Run: headless pygame with SDL's dummy video driver; simulated clock (each Clock.tick advances the game by its frame time, no real sleeping); random seed 0; keys injected as events and as key.get_pressed() state; no mouse input; restart key C tapped at the start of phases 3 and 4.
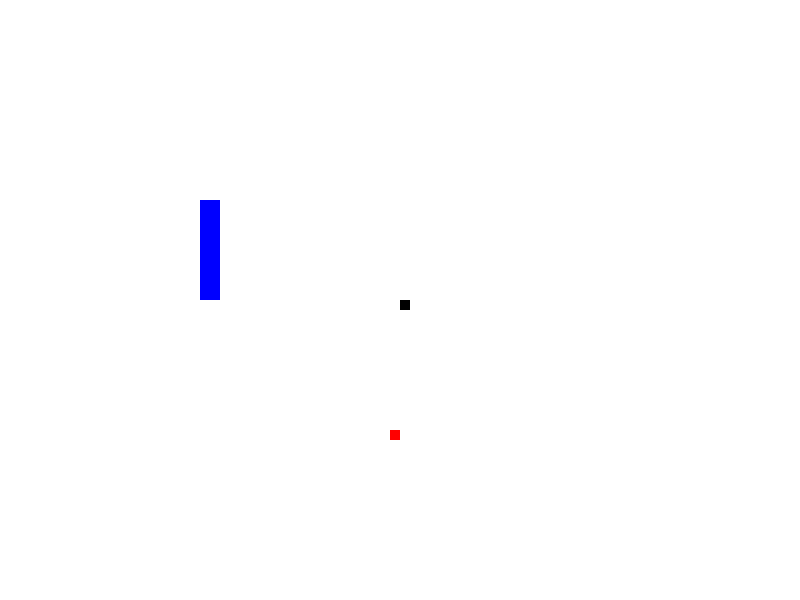
Frame 1 of 4 · flips 1–60 · no input
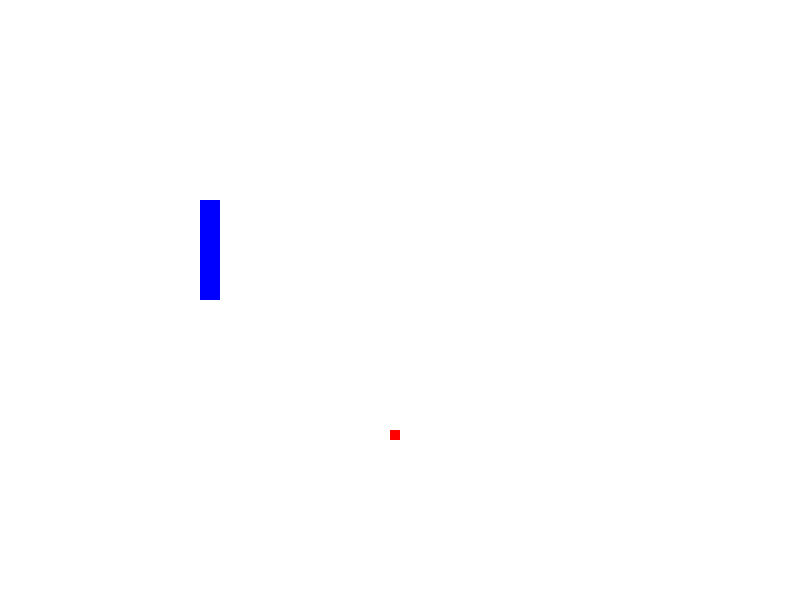
Frame 2 of 4 · flips 61–180 · tapped SPACE, RETURN · held RIGHT (→), D
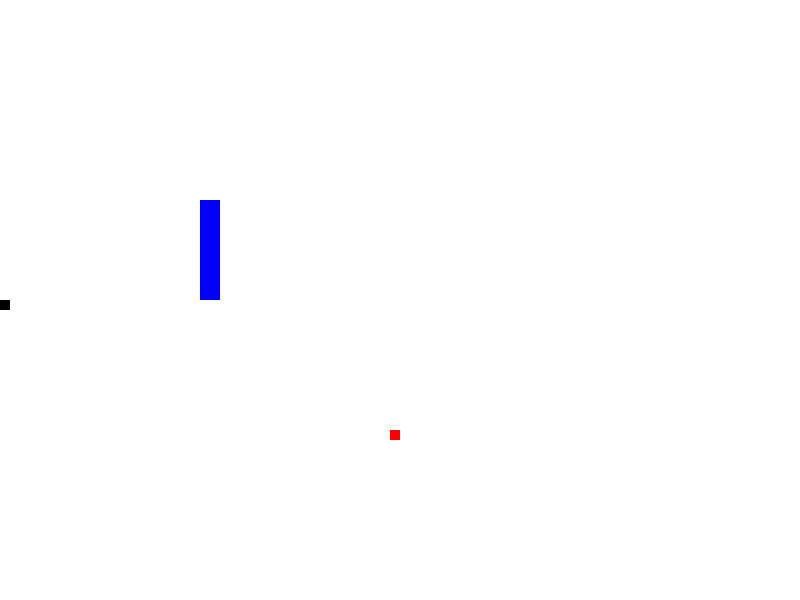
Frame 3 of 4 · flips 181–300 · tapped C · held DOWN (↓), S
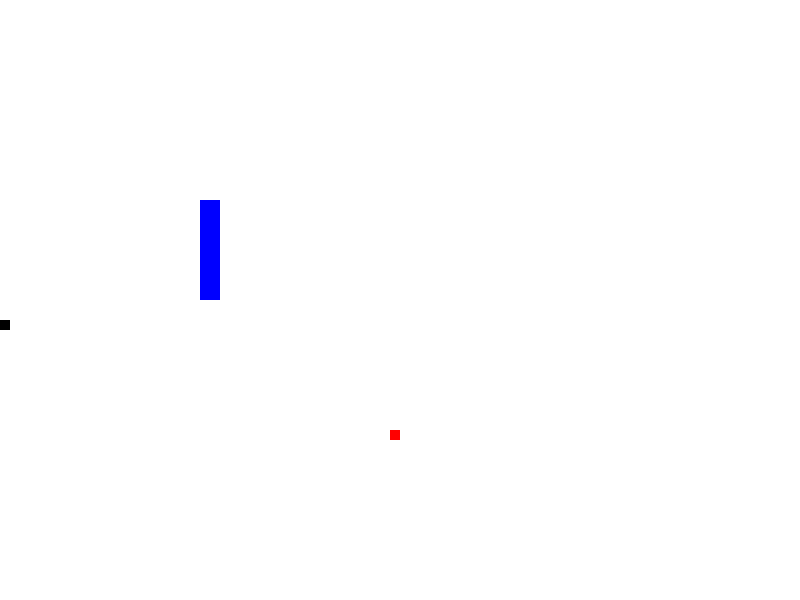
Frame 4 of 4 · flips 301–420 · tapped C · held LEFT (←), A, UP (↑), W

The pygame program that drew these frames:

import pygame
import time
import random
pygame.init()

white = (255 , 255 ,255)
black = (0 , 0 , 0)
red = (255 , 0 , 0)
blue = (0 , 0 , 255)
green = (0 , 255 , 0)

display_width = 800
display_height = 600
bolder_x = 200
bolder_y = 200
bolder_width = 20
bolder_height = 100
block_size = 10



FPS = 15

gameDisplay = pygame.display.set_mode((display_width , display_height))




clock = pygame.time.Clock()

font = pygame.font.SysFont(None , 25)
def message_to_screen(msg , color):
	screen_text = font.render(msg , True , color)
	gameDisplay.blit(screen_text , [200 , 200])

def snake(block_size , snakeList):
	for coordinates in snakeList:
		pygame.draw.rect(gameDisplay , black , [coordinates[0] , coordinates[1] , block_size , block_size])

def gameLoop():

	gameExit = False
	gameOver = False
	lead_x = display_width / 2
	lead_y = display_height / 2
	lead_x_change = 0
	lead_y_change = 0
	snakeList = []
	snakeLength = 1

	food_x = round(random.randrange(0 , display_width - block_size)/10.0)*10.0
	food_y = round(random.randrange(0 , display_height - block_size)/10.0)*10.0
	while not gameExit:
		

		while gameOver:
			gameDisplay.fill(white)
			message_to_screen('Game Over , Press C to continue or Q to quit' , red)
			pygame.display.update()
			for event in pygame.event.get():
				if event.type == pygame.KEYDOWN:
					if event.key == pygame.K_c:
						gameLoop()
					if event.key == pygame.K_q:
						gameExit = True
						gameOver = False


		for event in pygame.event.get():
			if event.type == pygame.QUIT:
				gameExit = True
			if event.type == pygame.KEYDOWN:
				if event.key == pygame.K_LEFT:
					lead_x_change = -block_size
					lead_y_change = 0
				elif event.key == pygame.K_RIGHT:
					lead_x_change = block_size
					lead_y_change = 0
				elif event.key == pygame.K_UP:
					lead_y_change = -block_size
					lead_x_change = 0
				elif event.key == pygame.K_DOWN:
					lead_y_change = block_size
					lead_x_change = 0



		if lead_x >= display_width:
			lead_x = 0
		if lead_x < 0:
			lead_x = display_width
		if lead_y >= display_height:
			lead_y = 0
		if lead_y < 0:
			lead_y = display_height


		if (lead_x >= bolder_x and lead_x <= bolder_x + bolder_width - 10) and (lead_y >= bolder_y and lead_y <= bolder_y + bolder_height - 10 ):
			gameOver = True

		if lead_x == food_x and lead_y == food_y:
			food_x = round(random.randrange(0 , display_width - block_size)/10.0)*10.0
			food_y = round(random.randrange(0 , display_height - block_size)/10.0)*10.0
			snakeLength += 1
			pygame.display.update()


		for i in snakeList[:-1]:
			if i == snakeHead:
				message_to_screen('Snake bit itself' , red)
				gameOver = True
				pygame.display.update()

		lead_x += lead_x_change
		lead_y += lead_y_change
		gameDisplay.fill(white)
		pygame.draw.rect(gameDisplay , red , [food_x , food_y , block_size , block_size])

		
		snakeHead = []
		snakeHead.append(lead_x)
		snakeHead.append(lead_y)
		snakeList.append(snakeHead)
		
		if len(snakeList) > snakeLength:
			del snakeList[0]

		snake(block_size , snakeList)
		
		pygame.draw.rect(gameDisplay , blue , [bolder_x , bolder_y , bolder_width , bolder_height])
		pygame.display.update()
		clock.tick(FPS)

	
	pygame.quit()
	quit()


gameLoop()
